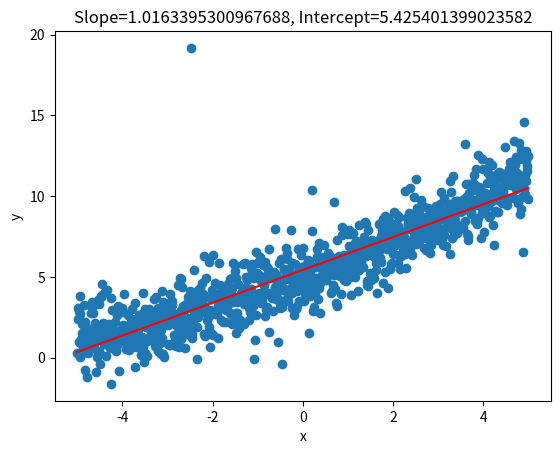
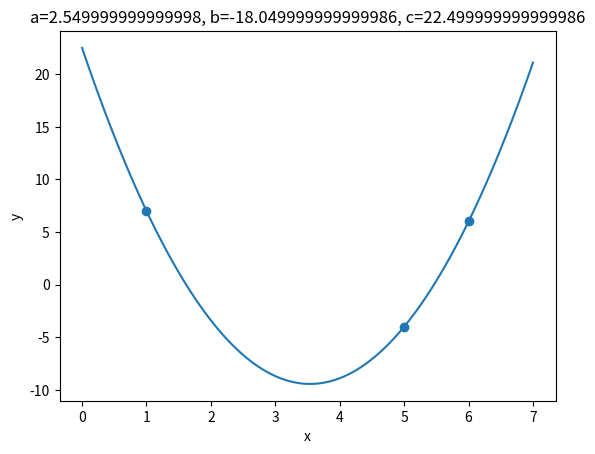
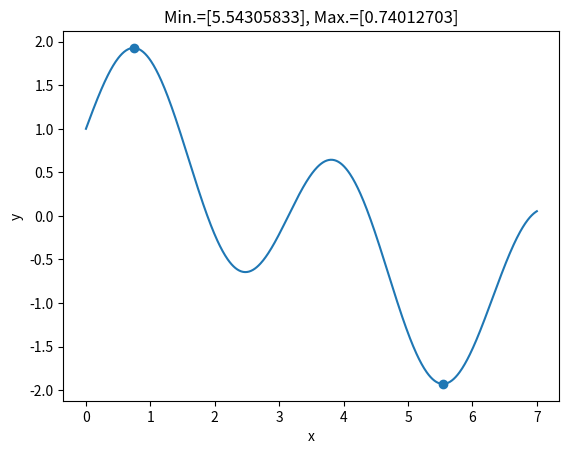
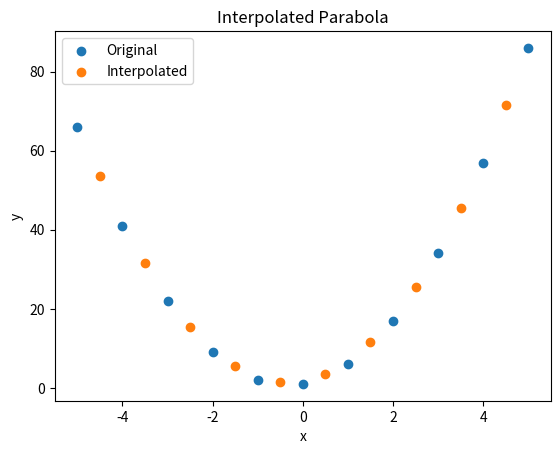
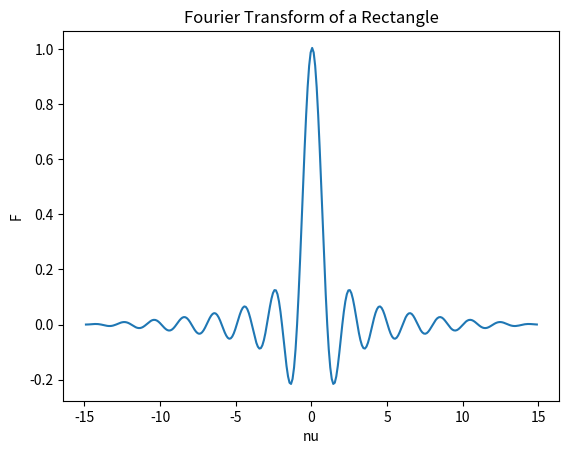

Python code for these plots, in order:
# -*- coding: utf-8 -*-
"""
Created on Mon Sep 20 01:03:26 2021

@author: wgrim
"""

from __future__ import division
import numpy as np
import matplotlib.pyplot as plt
import scipy.stats as stats
import scipy.optimize as opt
from scipy.interpolate import interp1d
from scipy.linalg import dft

if __name__=='__main__':
    #1) Generate the function y=0.05*x**2+x+5 over x=[-5,5], and add Student's T noise
    #with 5 degrees of freedom (df) to the function; then, use linear regression to
    #fit a line with slope and intercept to the result; plot the result in a graph
    #with the title showing the slope and intercept marked as such, x axis labeled
    #'x', y axis labeled 'y', and showing the noisy data plotted using scatter points
    #and the estimated line plotted as a line (may need to change color of line
    #or points to see it clearly, or point size, feel free to alter such parameters
    #as needed)
    x=np.arange(-5,5.01,0.01)
    y=0.05*x**2+x+5
    yn=y+stats.t.rvs(5,size=len(x))
    res=stats.linregress(x,yn)
    # this can get the linear result for slope and interception
    plt.figure()
    plt.title('Slope='+str(res.slope)+', Intercept='+str(res.intercept))
    plt.xlabel('x')
    plt.ylabel('y')
    plt.scatter(x,yn)
    plt.plot(x,(res.slope*x)+res.intercept,'r')
    
    #2) Fit the (x,y) points (1,7),(6,6),(5,-4) to a parabola, that is, in the
    #form of a*x**2+b*x+c using curve_fit; scatter plot the points on a graph
    #and plot the resulting parabola as a line; label the x and y axes as before
    #and title the graph with the marked coefficients of the parabola; then,
    #use the root or fsolve optimization function to find the two roots of the 
    #parabola and print the result
    par=lambda x,a,b,c: a*x**2+b*x+c
    pts=np.array([[1,7],[6,6],[5,-4]])
    popt,_=opt.curve_fit(par,pts[:,0],pts[:,1]) # (par, x, y)
    prange=np.arange(0,7.01,0.01)
    plt.figure()
    plt.title('a='+str(popt[0])+', b='+str(popt[1])+', c='+str(popt[2]))
    plt.xlabel('x')
    plt.ylabel('y')
    plt.scatter(pts[:,0],pts[:,1])
    plt.plot(prange,par(prange,popt[0],popt[1],popt[2]))
    print(opt.root(par,[0,5],args=(popt[0],popt[1],popt[2])).x)
    
    #3) Find the minimum and maximum of sin(2x)+cos(x/2) within the range x=[0,7],
    #then plot the function as a line and scatter plot the minimum and maximum
    #points; label the axes as before and title the plot with the x values of 
    #the minimum and maximum value locations
    f1=lambda x: np.sin(2*x)+np.cos(x/2)
    f2=lambda x: -f1(x)
    res1=opt.shgo(f1,bounds=[(0,7)])
    res2=opt.shgo(f2,bounds=[(0,7)])
    plt.figure()
    plt.title('Min.='+str(res1.x)+', Max.='+str(res2.x))
    plt.xlabel('x')
    plt.ylabel('y')
    plt.plot(prange,f1(prange))
    plt.scatter([res1.x,res2.x],[f1(res1.x),f1(res2.x)])
    
    #4) For parameters a=3, b=2, and c=1, calculate the values of a parabola
    #ONLY at integers between -5 and 5 (inclusive). Then, use interpolation to
    #determine the values of the parabola halfway between each integer (-4.5, 
    #-3.5, and so on). Finally, scatter plot the parabola at the integers and
    #then separately scatter plot the interpolated points; label them as such
    #on a legend, label the axes accordingly, and title the plot "Interpolated
    #Parabola"
    ints=np.arange(-5,6,1)
    pars=3*ints**2+2*ints+1
    parfunc=interp1d(ints,pars)
    halves=np.arange(-4.5,5.5,1)
    ph=parfunc(halves)
    plt.figure()
    plt.title('Interpolated Parabola')
    plt.xlabel('x')
    plt.ylabel('y')
    plt.scatter(ints,pars,label='Original') # x and y with label
    plt.scatter(halves,ph,label='Interpolated')
    plt.legend()
    plt.show()
    
    #5) Use the DFT matrix from the linalg module to determine and plot the
    #Fourier Transform of a Rectangle Function
    def rectf(x):
        r=np.zeros(len(x))
        m=np.where(abs(x)<0.5)[0]
        r[m]=1
        return r
    n=300
    x=np.linspace(-5,5,n)
    s=(np.amax(x)-np.amin(x))/(n-1)
    rect=rectf(x)
    shift=lambda x: np.append(x[int(n/2):],x[:int(n/2)])
    rshift=shift(rect)
    Fshift=np.dot(dft(n),rshift) # dft is from scipy
    F=shift(Fshift)*s
    nu=x/(n*s**2)
    plt.figure()
    plt.title('Fourier Transform of a Rectangle')
    plt.xlabel('nu')
    plt.ylabel('F')
    plt.plot(nu,F)
    plt.show()